Labelled photos from "trash_cls_dataset", an image-classification folder in leexymon/YOLO-GARBAGE. The possible labels are: cardboard, glass, metal, paper, plastic, trash.

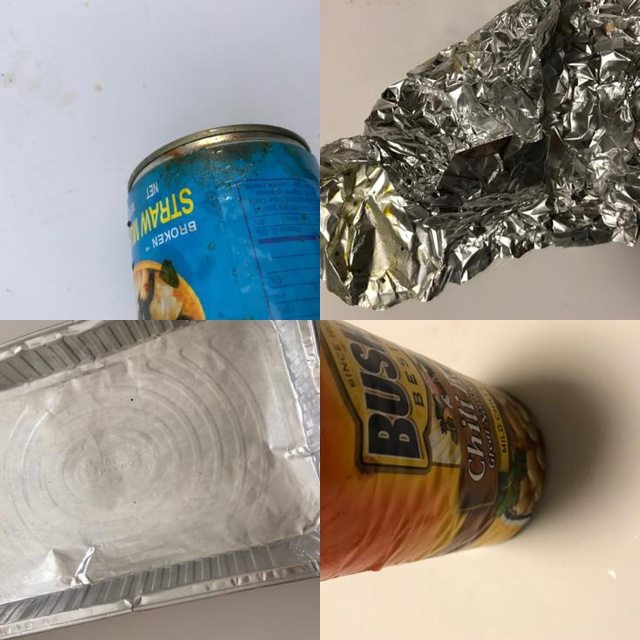
Label: metal

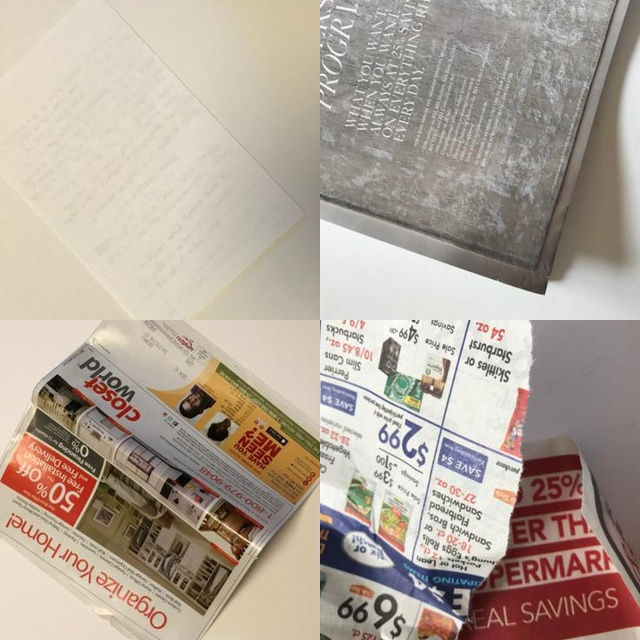
Label: paper

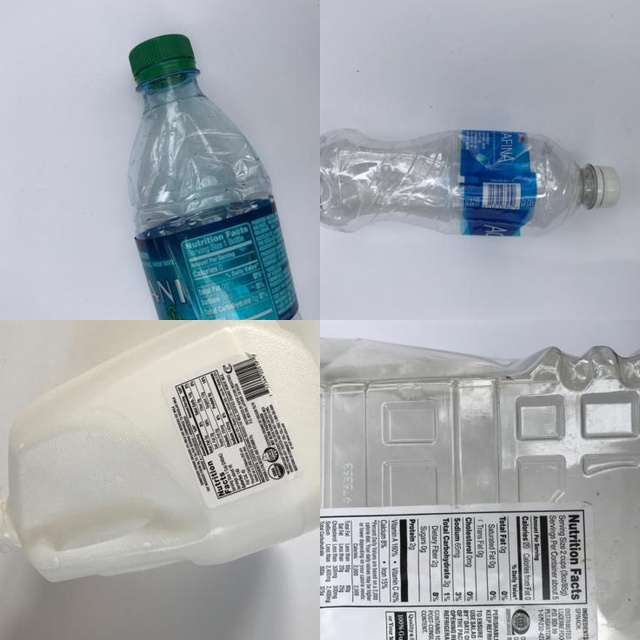
Label: plastic

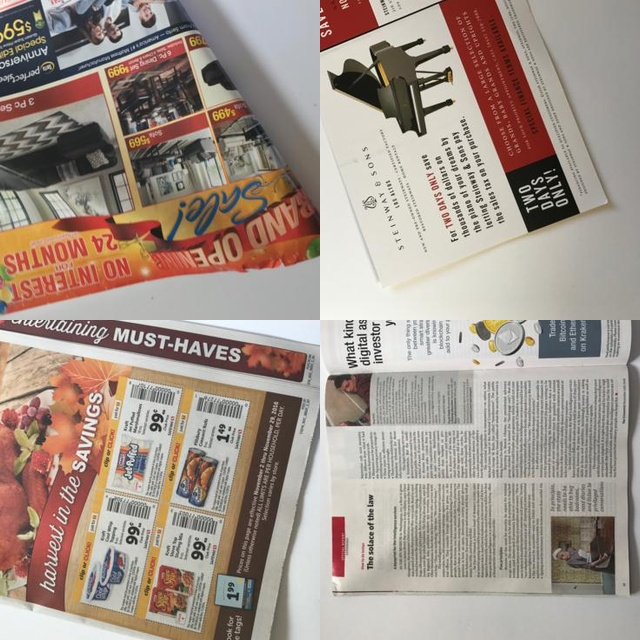
Label: paper

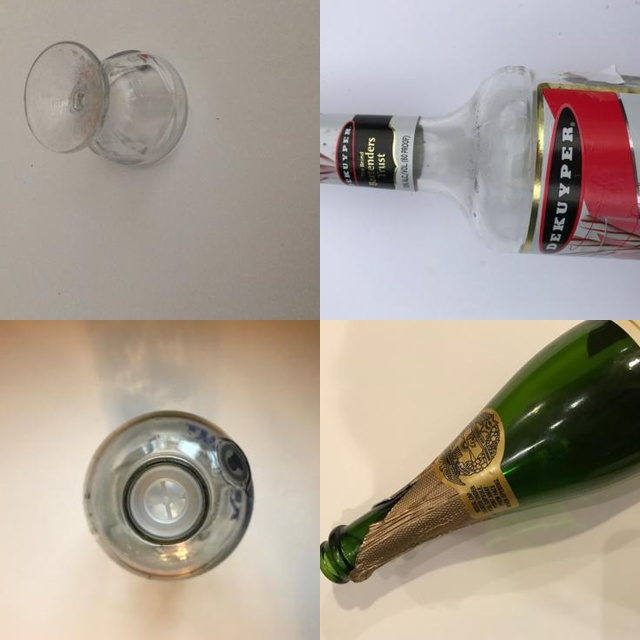
Label: glass

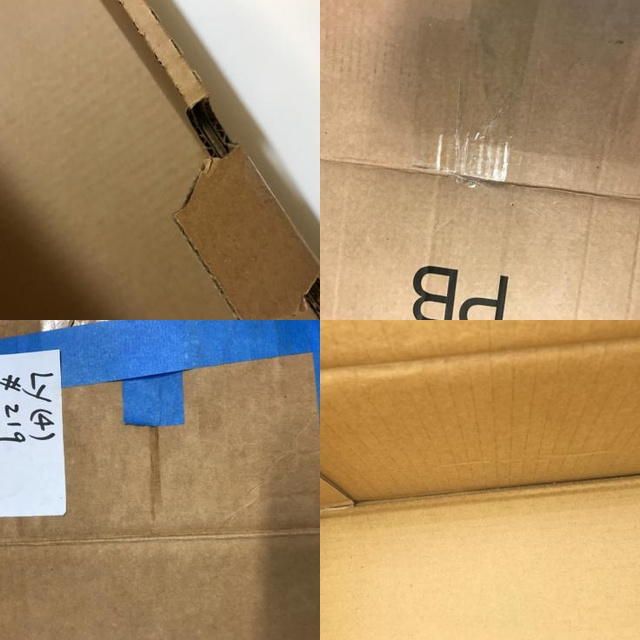
Label: cardboard
